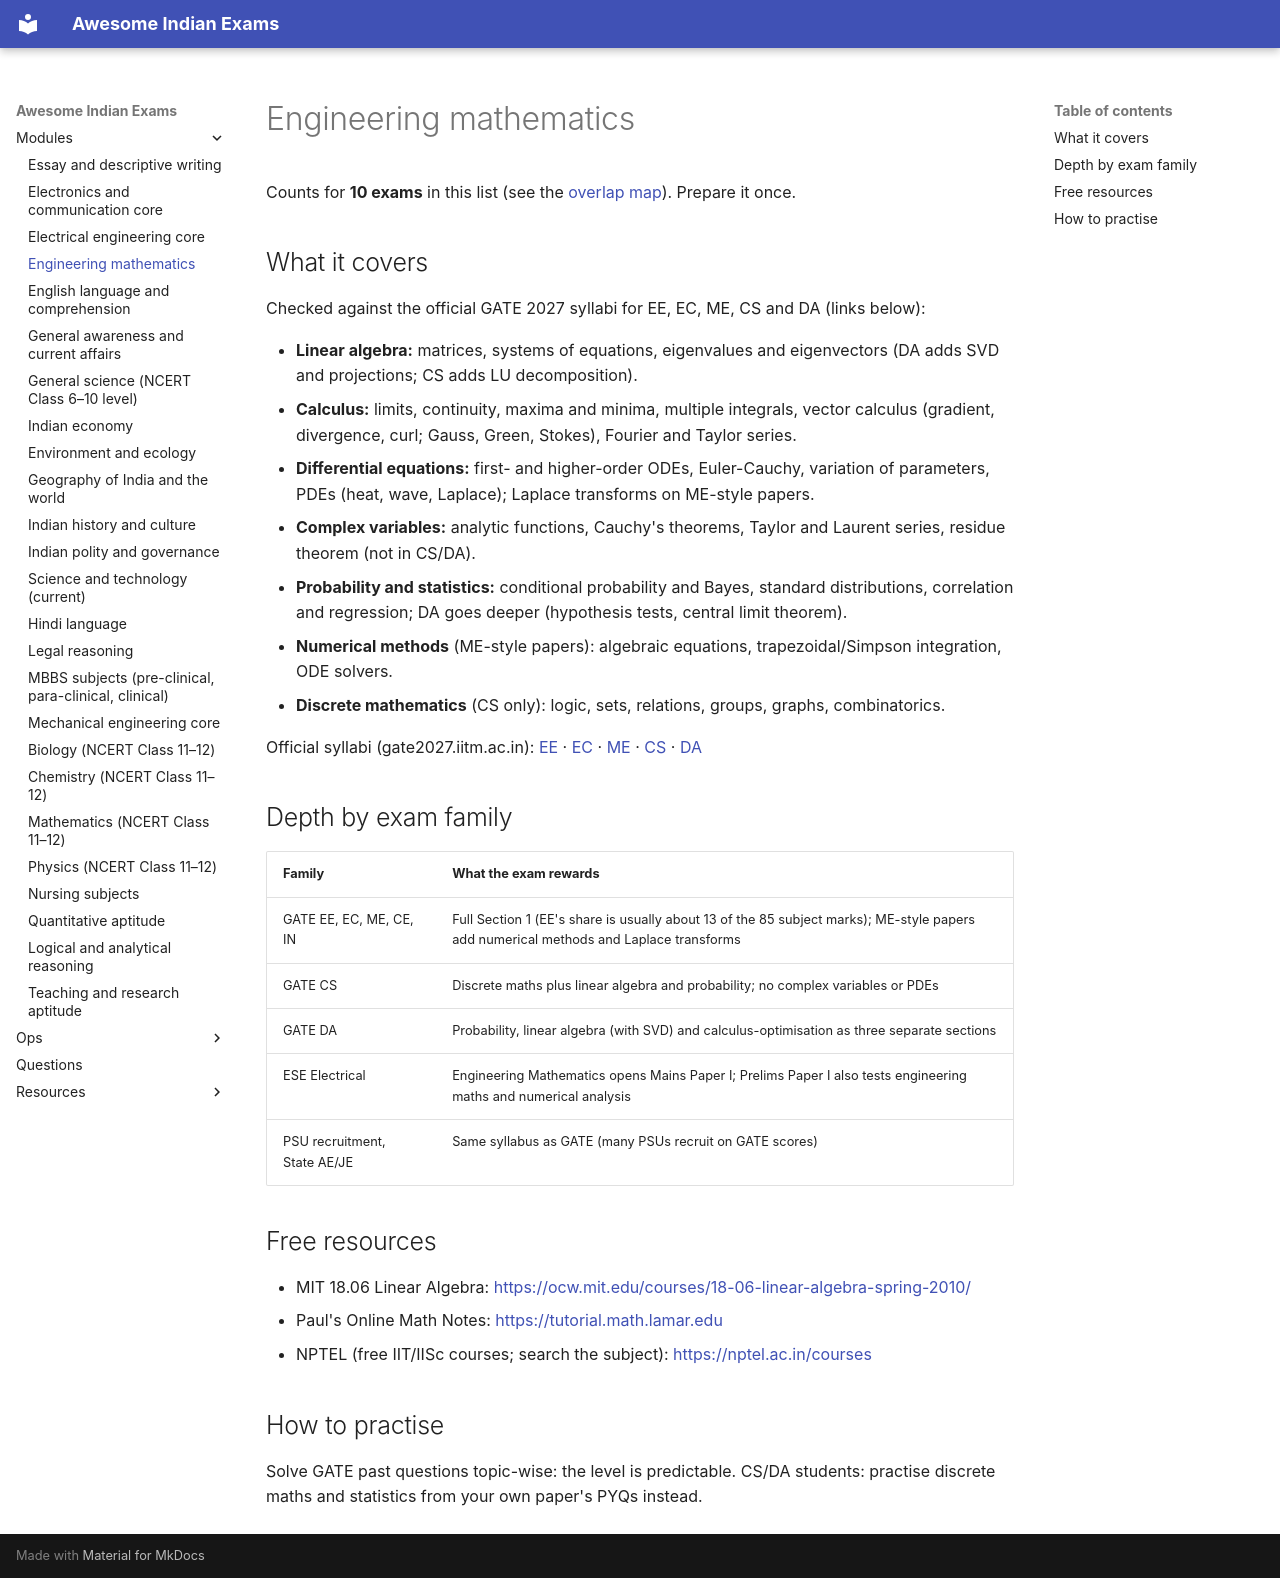

repository: lakhidas168-ship-it/awesome-indian-exams · page: modules/engineering-mathematics/index.html · generator: mkdocs

---
title: Engineering mathematics
module_id: engineering-mathematics
---

# Engineering mathematics

Counts for **10 exams** in this list (see the [overlap map](../resources/overlap-map.md)). Prepare it once.

## What it covers

Checked against the official GATE 2027 syllabi for EE, EC, ME, CS and DA (links below):

- **Linear algebra:** matrices, systems of equations, eigenvalues and eigenvectors (DA adds SVD
  and projections; CS adds LU decomposition).
- **Calculus:** limits, continuity, maxima and minima, multiple integrals, vector calculus
  (gradient, divergence, curl; Gauss, Green, Stokes), Fourier and Taylor series.
- **Differential equations:** first- and higher-order ODEs, Euler-Cauchy, variation of parameters,
  PDEs (heat, wave, Laplace); Laplace transforms on ME-style papers.
- **Complex variables:** analytic functions, Cauchy's theorems, Taylor and Laurent series, residue
  theorem (not in CS/DA).
- **Probability and statistics:** conditional probability and Bayes, standard distributions,
  correlation and regression; DA goes deeper (hypothesis tests, central limit theorem).
- **Numerical methods** (ME-style papers): algebraic equations, trapezoidal/Simpson integration,
  ODE solvers.
- **Discrete mathematics** (CS only): logic, sets, relations, groups, graphs, combinatorics.

Official syllabi (gate2027.iitm.ac.in): [EE](https://gate2027.iitm.ac.in/static/doc/GATE2027_Syllabus/EE_GATE2027_Syllabus.pdf) · [EC](https://gate2027.iitm.ac.in/static/doc/GATE2027_Syllabus/EC_GATE2027_Syllabus.pdf) · [ME](https://gate2027.iitm.ac.in/static/doc/GATE2027_Syllabus/ME_GATE2027_Syllabus.pdf) · [CS](https://gate2027.iitm.ac.in/static/doc/GATE2027_Syllabus/CS_GATE2027_Syllabus.pdf) · [DA](https://gate2027.iitm.ac.in/static/doc/GATE2027_Syllabus/DA_GATE2027_Syllabus.pdf)

## Depth by exam family

| Family | What the exam rewards |
|---|---|
| GATE EE, EC, ME, CE, IN | Full Section 1 (EE's share is usually about 13 of the 85 subject marks); ME-style papers add numerical methods and Laplace transforms |
| GATE CS | Discrete maths plus linear algebra and probability; no complex variables or PDEs |
| GATE DA | Probability, linear algebra (with SVD) and calculus-optimisation as three separate sections |
| ESE Electrical | Engineering Mathematics opens Mains Paper I; Prelims Paper I also tests engineering maths and numerical analysis |
| PSU recruitment, State AE/JE | Same syllabus as GATE (many PSUs recruit on GATE scores) |

## Free resources

- MIT 18.06 Linear Algebra: <https://ocw.mit.edu/courses/18-06-linear-algebra-spring-2010/>
- Paul's Online Math Notes: <https://tutorial.math.lamar.edu>
- NPTEL (free IIT/IISc courses; search the subject): <https://nptel.ac.in/courses>

## How to practise

Solve GATE past questions topic-wise: the level is predictable. CS/DA students: practise discrete
maths and statistics from your own paper's PYQs instead.
